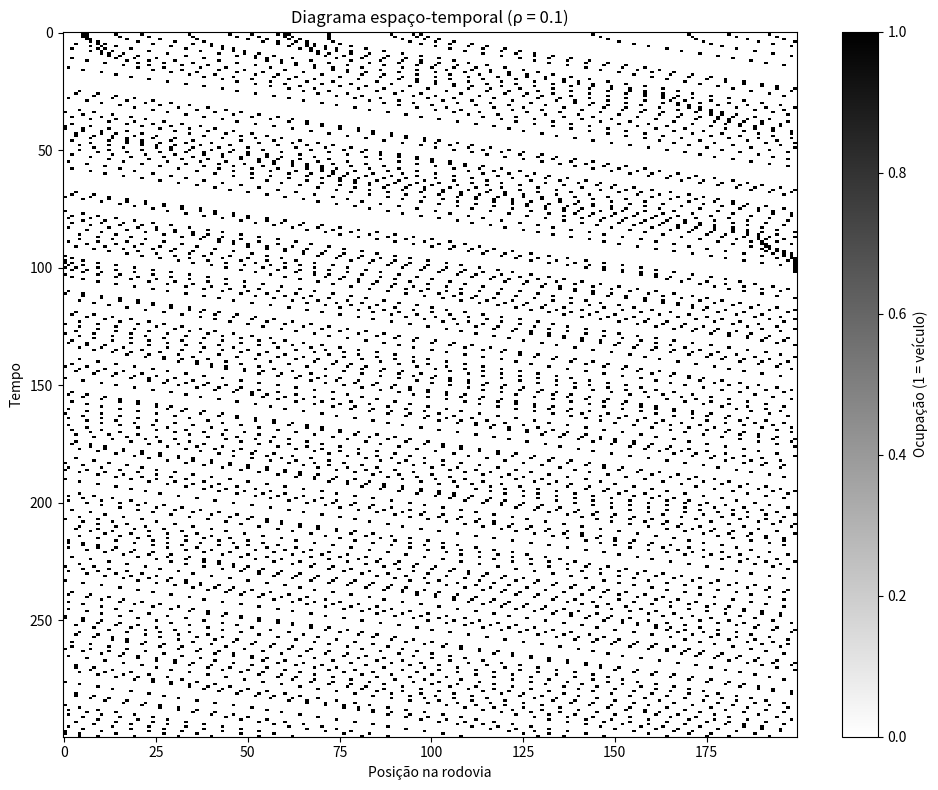
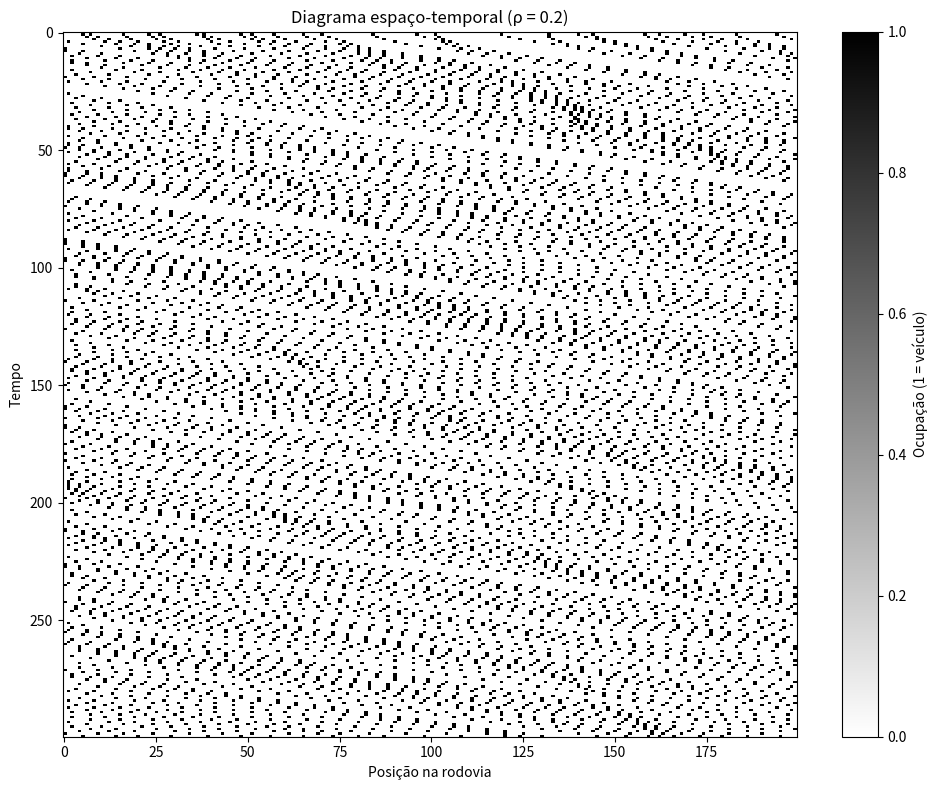
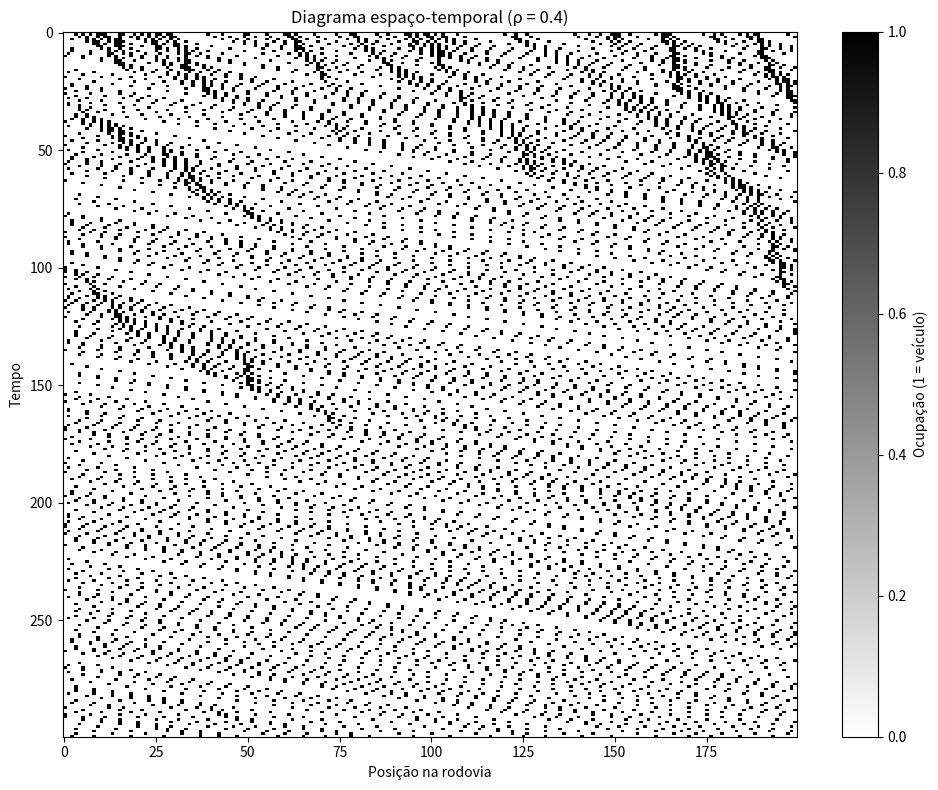

The matplotlib source for these figures, in order:
import numpy as np
import matplotlib.pyplot as plt

def nash_simulation(L=200, density=0.2, v_max=5, p=0.3, steps=500):
    """
    Simula o modelo de Nagel-Schreckenberg e retorna um array 2D (tempo x espaço)
    com 1 onde há veículo e 0 onde está vazio.
    
    Parâmetros:
        L (int): Número de células na rodovia.
        density (float): Fração inicial de células ocupadas.
        v_max (int): Velocidade máxima.
        p (float): Probabilidade de desaceleração aleatória.
        steps (int): Número de passos de tempo.
    
    Retorna:
        np.ndarray: Matriz binária de shape (steps, L).
    """
    road = np.random.choice([-1, 0], size=L, p=[1-density, density])
    spacetime = np.zeros((steps, L), dtype=int)
    spacetime[0] = (road >= 0).astype(int)
    
    for t in range(1, steps):
        vehicles = np.where(road >= 0)[0]
        speeds = road[vehicles].copy()
        
        speeds = np.minimum(speeds + 1, v_max)
        
        for i, pos in enumerate(vehicles):
            next_idx = (i + 1) % len(vehicles)
            next_pos = vehicles[next_idx]
            if next_pos <= pos:
                dist = (next_pos + L) - pos
            else:
                dist = next_pos - pos
            speeds[i] = min(speeds[i], dist)
        
        mask = np.random.random(len(vehicles)) < p
        speeds[mask] = np.maximum(speeds[mask] - 1, 0)
        
        road[vehicles] = -1  
        new_positions = (vehicles + speeds) % L
        order = np.argsort(new_positions)
        new_positions = new_positions[order]
        speeds = speeds[order]
        road[new_positions] = speeds
        
        spacetime[t] = (road >= 0).astype(int)
    
    return spacetime

def plot_diagram(spacetime, title=None):
    """Exibe o diagrama espaço-temporal."""
    plt.figure(figsize=(10, 8))
    plt.imshow(spacetime, cmap='binary', aspect='auto', interpolation='nearest')
    plt.xlabel('Posição na rodovia')
    plt.ylabel('Tempo')
    if title:
        plt.title(title)
    plt.colorbar(label='Ocupação (1 = veículo)')
    plt.tight_layout()
    plt.show()

if __name__ == "__main__":
    L = 200
    steps = 300
    
    densities = [0.1, 0.2, 0.4]
    for i, rho in enumerate(densities):
        st = nash_simulation(L=L, density=rho, v_max=5, p=0.3, steps=steps)
        plot_diagram(st, title=f'Diagrama espaço-temporal (ρ = {rho})')